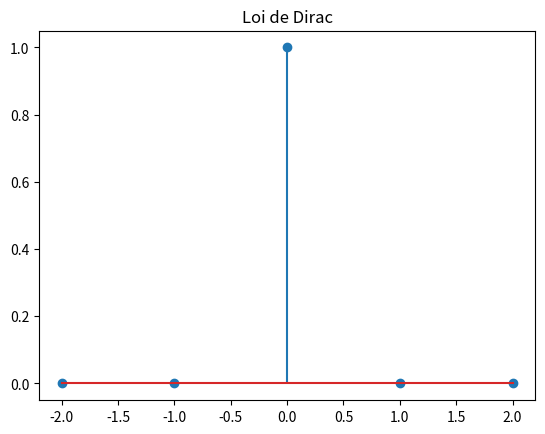
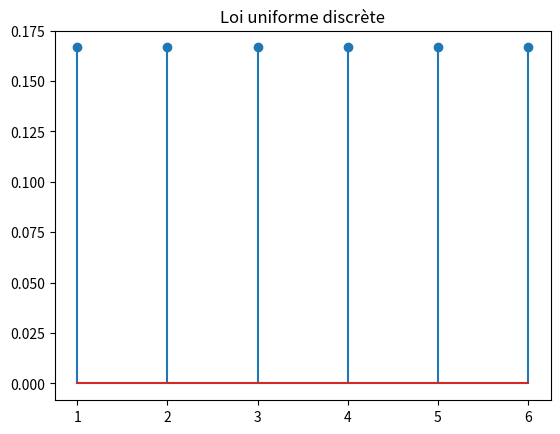
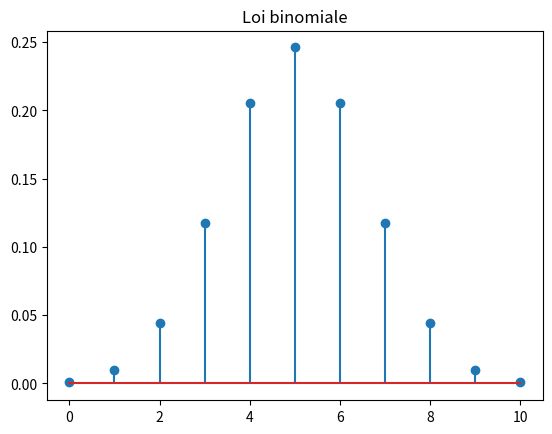
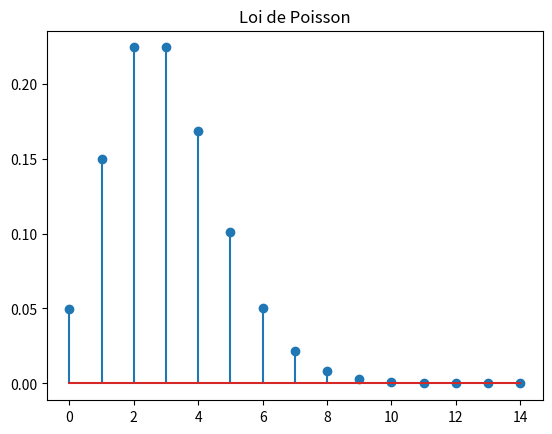
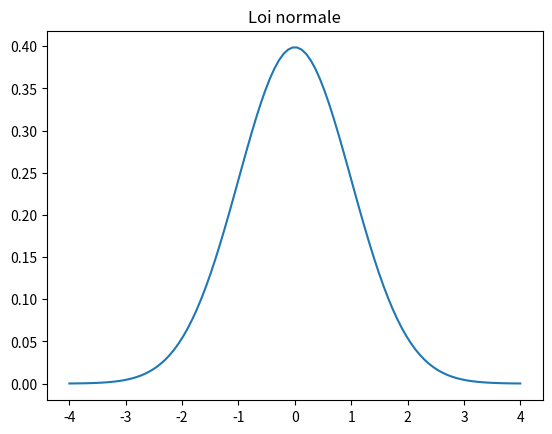
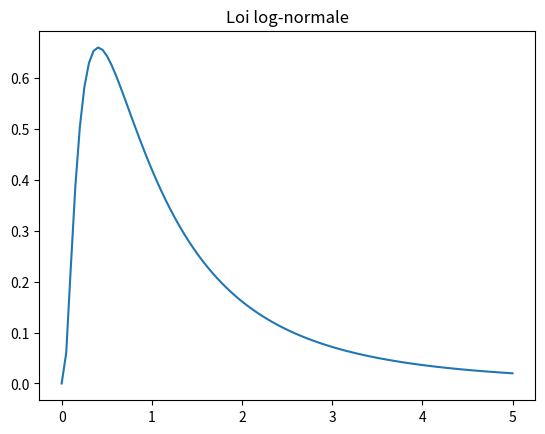
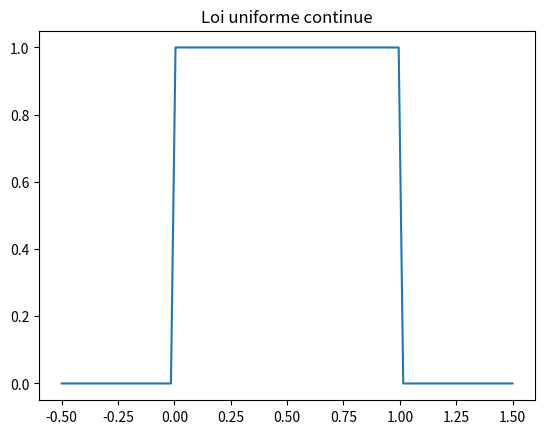
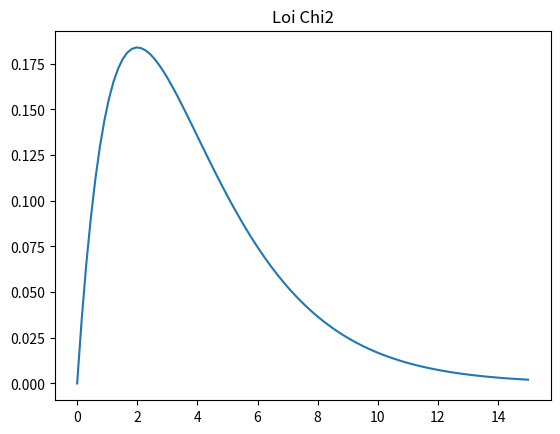
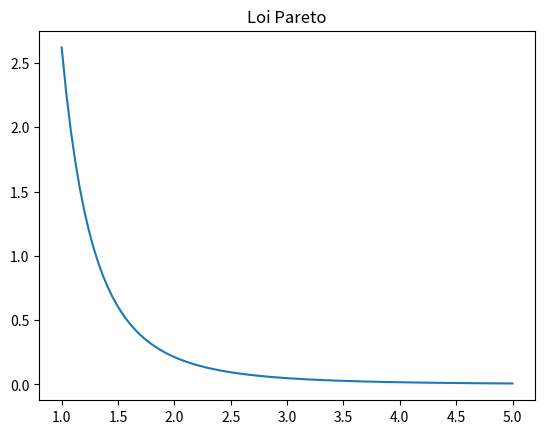

The script that saved these images, in order:
# coding:utf8

import os
import numpy as np
import pandas as pd
import scipy.stats as stats
import matplotlib.pyplot as plt

# =========================
# Création du dossier "images" si non existant
# =========================
output_dir = "images"
os.makedirs(output_dir, exist_ok=True)

# =========================
# Liste des distributions
# =========================
dist_names = ['norm', 'beta', 'gamma', 'pareto', 't', 'lognorm', 'invgamma', 
              'invgauss',  'loggamma', 'alpha', 'chi', 'chi2', 'bradford', 
              'burr', 'burr12', 'cauchy', 'dweibull', 'erlang', 'expon', 
              'exponnorm', 'exponweib', 'exponpow', 'f', 'genpareto', 
              'gausshyper', 'gibrat', 'gompertz', 'gumbel_r', 'pareto', 
              'pearson3', 'powerlaw', 'triang', 'weibull_min', 'weibull_max', 
              'bernoulli', 'betabinom', 'betanbinom', 'binom', 'geom', 
              'hypergeom', 'logser', 'nbinom', 'poisson', 'poisson_binom', 
              'randint', 'zipf', 'zipfian']

print(dist_names)

# =========================
# Fonction pour sauvegarder un graphique
# =========================
def save_plot(filename):
    plt.savefig(os.path.join(output_dir, filename), bbox_inches='tight')
    plt.close()

# =========================
# Visualisations
# =========================

# Loi de Dirac 
x_dirac = np.arange(-2, 3)
y_dirac = [0, 0, 1, 0, 0]
plt.figure()
plt.stem(x_dirac, y_dirac)
plt.title("Loi de Dirac")
save_plot("loi_dirac.png")

# Loi uniforme discrète 
low, high = 1, 7
x_unif_d = np.arange(low, high)
plt.figure()
plt.stem(x_unif_d, stats.randint.pmf(x_unif_d, low, high))
plt.title("Loi uniforme discrète")
save_plot("loi_uniforme_discrete.png")

# Loi binomiale 
n_bin, p_bin = 10, 0.5
x_binom = np.arange(0, n_bin + 1)
plt.figure()
plt.stem(x_binom, stats.binom.pmf(x_binom, n_bin, p_bin))
plt.title("Loi binomiale")
save_plot("loi_binomiale.png")

# Loi de Poisson 
mu_poi = 3
x_poi = np.arange(0, 15)
plt.figure()
plt.stem(x_poi, stats.poisson.pmf(x_poi, mu_poi))
plt.title("Loi de Poisson")
save_plot("loi_poisson.png")

# Loi normale 
x_norm = np.linspace(-4, 4, 100)
plt.figure()
plt.plot(x_norm, stats.norm.pdf(x_norm, 0, 1))
plt.title("Loi normale")
save_plot("loi_normale.png")

# Loi log-normale 
s_log = 0.95
x_log = np.linspace(0, 5, 100)
plt.figure()
plt.plot(x_log, stats.lognorm.pdf(x_log, s_log))
plt.title("Loi log-normale")
save_plot("loi_lognormale.png")

# Loi uniforme continue 
x_unif_c = np.linspace(-0.5, 1.5, 100)
plt.figure()
plt.plot(x_unif_c, stats.uniform.pdf(x_unif_c, 0, 1))
plt.title("Loi uniforme continue")
save_plot("loi_uniforme_continue.png")

# Loi du Chi2 
df_chi = 4
x_chi = np.linspace(0, 15, 100)
plt.figure()
plt.plot(x_chi, stats.chi2.pdf(x_chi, df_chi))
plt.title("Loi Chi2")
save_plot("loi_chi2.png")

# Loi de Pareto 
b_par = 2.62
x_par = np.linspace(1, 5, 100)
plt.figure()
plt.plot(x_par, stats.pareto.pdf(x_par, b_par))
plt.title("Loi Pareto")
save_plot("loi_pareto.png")

# =========================
# Moyenne et écart-type
# =========================
def calcul_moyenne_ecart_type(loi_scipy, *parametres):
    m, v = loi_scipy.stats(*parametres, moments='mv')
    return m, np.sqrt(v)

# Exemple
moy, std = calcul_moyenne_ecart_type(stats.norm, 0, 1)
print(f"Normale - Moyenne: {moy}, Écart-type: {std}")

moy_p, std_p = calcul_moyenne_ecart_type(stats.poisson, 3)
print(f"Poisson - Moyenne: {moy_p}, Écart-type: {std_p}")
